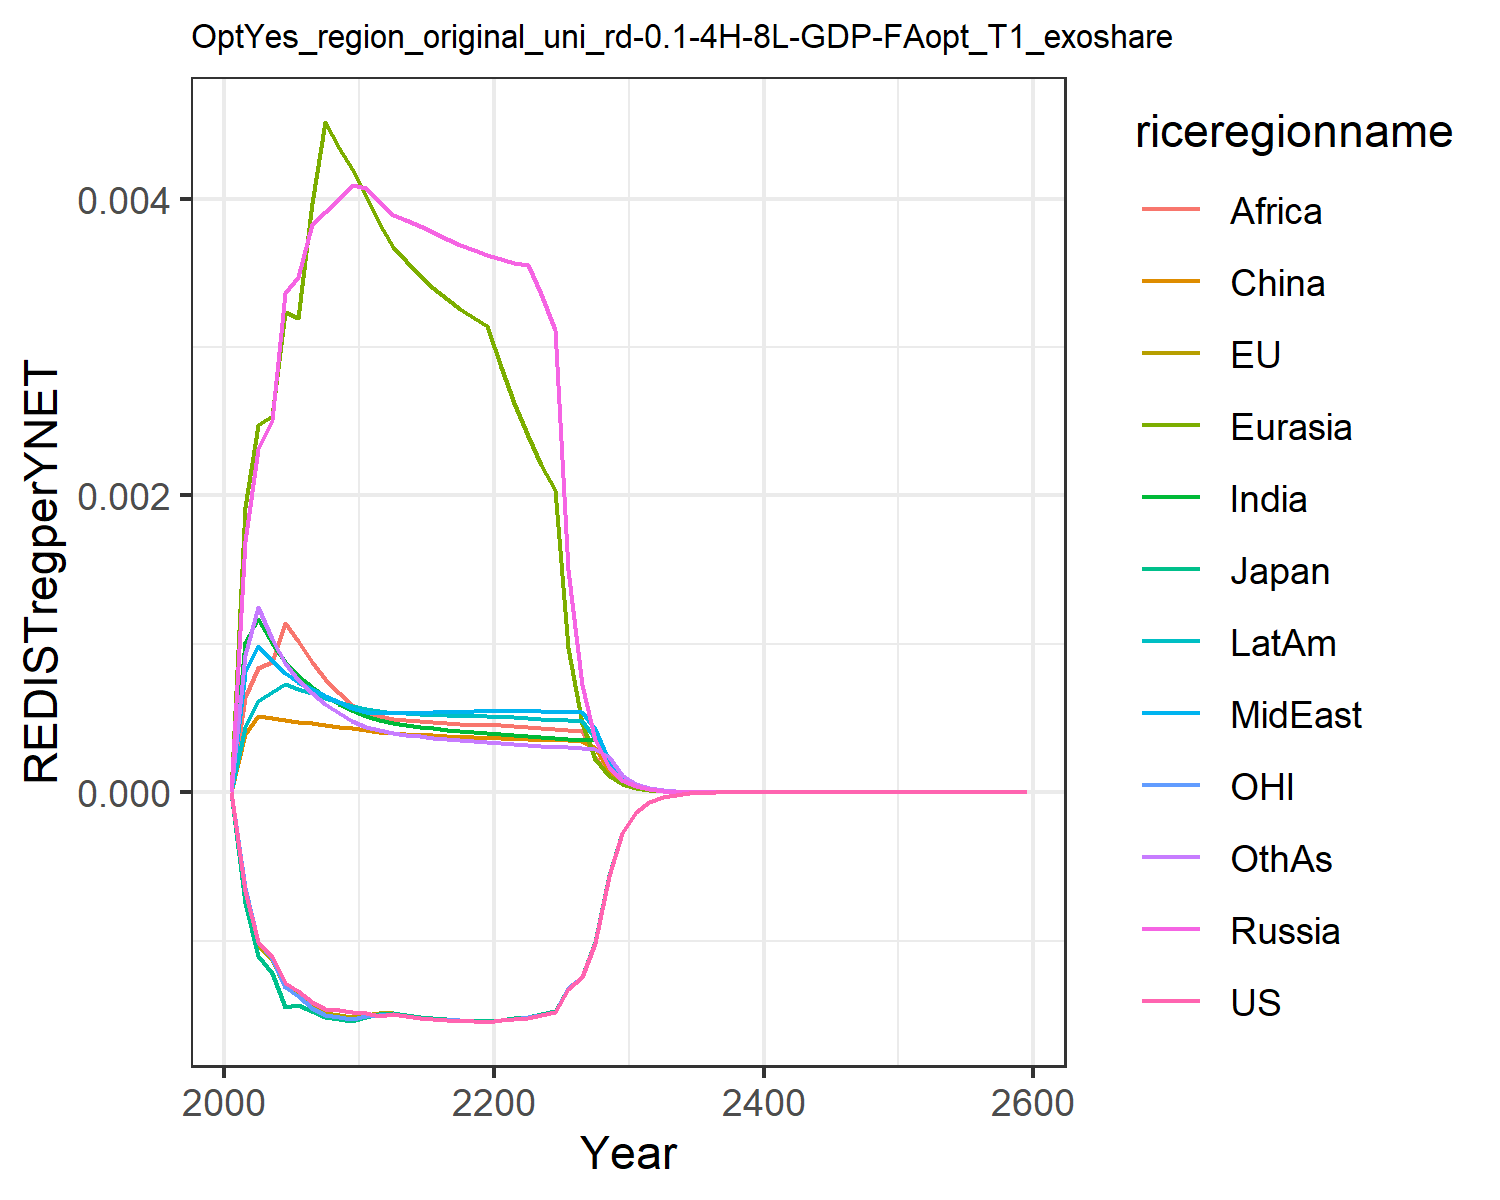

Values plotted in this chart, from the file beside it:
0.0, 0.0, 0.0, 0.0, 0.0, 0.0, 0.0, 0.0, 0.0, 0.0, 0.0, 0.0
-0.0006645, -0.0006818, -0.0007488, 0.001693, 0.00192, 0.0003901, 0.001013, 0.0008074, 0.0006406, 0.0004383, -0.0006467, 0.0009251
-0.001007, -0.001027, -0.001107, 0.002316, 0.002472, 0.0005125, 0.001169, 0.0009865, 0.0008401, 0.0006123, -0.001012, 0.001246
-0.001106, -0.001127, -0.001219, 0.002508, 0.002535, 0.0004977, 0.001005, 0.0008884, 0.0008762, 0.0006757, -0.001117, 0.001033
-0.001288, -0.00131, -0.001448, 0.003365, 0.003239, 0.0004852, 0.0008745, 0.0008047, 0.001137, 0.0007309, -0.001313, 0.000869
-0.001341, -0.001364, -0.001434, 0.003469, 0.003195, 0.0004756, 0.0007819, 0.000746, 0.001021, 0.0006968, -0.001375, 0.0007544
-0.001416, -0.00144, -0.001472, 0.003829, 0.003971, 0.0004633, 0.00071, 0.0006969, 0.0008797, 0.0006655, -0.001456, 0.0006672
-0.001458, -0.001486, -0.001518, 0.00391, 0.004516, 0.0004512, 0.000647, 0.0006487, 0.0007618, 0.0006346, -0.001502, 0.0005929
-0.001469, -0.0015, -0.001531, 0.003997, 0.004344, 0.0004416, 0.0005946, 0.0006051, 0.000666, 0.0006075, -0.001515, 0.0005318
-0.001478, -0.001512, -0.001542, 0.004091, 0.004202, 0.0004346, 0.0005509, 0.0005656, 0.0005876, 0.0005837, -0.001526, 0.0004813
-0.00149, -0.001501, -0.001517, 0.004075, 0.00402, 0.000422, 0.0005143, 0.0005419, 0.0005375, 0.0005624, -0.001511, 0.0004429
-0.001505, -0.00149, -0.001495, 0.003985, 0.003833, 0.0004063, 0.0004872, 0.0005369, 0.0005124, 0.0005478, -0.001498, 0.0004162
-0.001494, -0.001487, -0.001486, 0.003891, 0.003674, 0.000398, 0.0004664, 0.0005318, 0.0004957, 0.0005348, -0.001495, 0.000399
-0.001511, -0.001503, -0.001503, 0.003859, 0.003581, 0.0003942, 0.0004539, 0.0005352, 0.000487, 0.0005308, -0.00151, 0.0003879
-0.001521, -0.001514, -0.001514, 0.003818, 0.003487, 0.0003889, 0.0004416, 0.0005373, 0.000478, 0.0005261, -0.00152, 0.0003764
-0.001528, -0.001523, -0.001524, 0.003774, 0.0034, 0.0003834, 0.0004305, 0.0005392, 0.0004702, 0.000522, -0.001527, 0.0003661
-0.001534, -0.001529, -0.001529, 0.00373, 0.003322, 0.0003782, 0.0004207, 0.0005411, 0.0004637, 0.0005183, -0.001533, 0.0003569
-0.001539, -0.001534, -0.001535, 0.00369, 0.003254, 0.0003738, 0.0004126, 0.0005435, 0.000459, 0.0005155, -0.001538, 0.0003491
-0.001543, -0.001539, -0.001539, 0.003653, 0.003195, 0.00037, 0.0004059, 0.0005465, 0.000456, 0.0005135, -0.001543, 0.0003427
-0.001546, -0.001544, -0.001543, 0.003618, 0.003145, 0.0003669, 0.0004006, 0.0005501, 0.0004545, 0.0005123, -0.001547, 0.0003376
-0.001537, -0.001532, -0.001532, 0.00359, 0.002869, 0.0003638, 0.0003943, 0.0005513, 0.0004518, 0.0005095, -0.001536, 0.0003317
-0.001528, -0.001522, -0.001522, 0.003569, 0.002621, 0.0003604, 0.0003865, 0.0005494, 0.0004472, 0.0005046, -0.001526, 0.0003248
-0.00152, -0.001513, -0.001514, 0.003551, 0.002402, 0.0003572, 0.000379, 0.0005471, 0.0004398, 0.0004995, -0.001517, 0.0003184
-0.001502, -0.001496, -0.001496, 0.003357, 0.002208, 0.0003544, 0.0003721, 0.0005447, 0.0004326, 0.0004946, -0.001499, 0.0003125
-0.001482, -0.001476, -0.001476, 0.003113, 0.002035, 0.000352, 0.0003659, 0.0005423, 0.0004259, 0.0004901, -0.001479, 0.0003072
-0.001324, -0.001319, -0.001319, 0.0015, 0.0009753, 0.0003498, 0.0003604, 0.0005402, 0.0004198, 0.0004859, -0.001322, 0.0003025
-0.001248, -0.001244, -0.001244, 0.0007237, 0.0004683, 0.0003479, 0.0003553, 0.0005381, 0.0004143, 0.0004819, -0.001246, 0.0002983
-0.001014, -0.001011, -0.001011, 0.0003495, 0.0002252, 0.000296, 0.0003509, 0.0004279, 0.0002353, 0.0003666, -0.001013, 0.0002946
-0.000562, -0.0005604, -0.0005603, 0.000169, 0.0001084, 0.0001429, 0.0001747, 0.0002069, 0.0001136, 0.0001775, -0.0005613, 0.0002384
-0.0002739, -0.0002732, -0.0002731, 8.176470859107576e-5, 5.228725486821531e-5, 6.9089450158976e-5, 8.433775651107173e-5, 0.0001001, 5.489269258894625e-5, 8.59717677262169e-5, -0.0002737, 0.0001153
-0.0001335, -0.0001333, -0.0001332, 3.9594675453753185e-5, 2.5240075005776935e-5, 3.343886816760572e-5, 4.075263210033337e-5, 4.848825919783333e-5, 2.65545329800785e-5, 4.1677443937179926e-5, -0.0001334, 5.585670709155728e-5
-6.507581983198887e-5, -6.501028015443344e-5, -6.497638813455204e-5, 1.91873008412278e-5, 1.2196339660266057e-5, 1.6200222709210815e-5, 1.9710572696621618e-5, 2.350054132514978e-5, 1.2857658424648852e-5, 2.02165230950447e-5, -6.50860973304614e-5, 2.7073622942094182e-5
-3.173105739011734e-5, -3.170892372867637e-5, -3.169115955148515e-5, 9.303926567110878e-6, 5.898854338829589e-6, 7.855391181111534e-6, 9.54137568293798e-6, 1.1397265672110889e-5, 6.2307552943208226e-6, 9.811730574016959e-6, -3.174260933874382e-5, 1.3131952308911204e-5
-1.5473831820234135e-5, -1.5466526792304014e-5, -1.5457262882108888e-5, 4.51404888148151e-6, 2.855387526302063e-6, 3.812159204194299e-6, 4.622258302470537e-6, 5.530672192294625e-6, 3.021651810447068e-6, 4.764255037553519e-6, -1.5481698994132977e-5, 6.373755722637521e-6
-7.546469309666635e-6, -7.544211001532929e-6, -7.539426323703504e-6, 2.1912346638689774e-6, 1.3832017553620994e-6, 1.8513866731529913e-6, 2.2407606321850933e-6, 2.68524565581705e-6, 1.4663607889940128e-6, 2.314373169723298e-6, -7.551102703986749e-6, 3.095400466709903e-6
-3.6805410510232867e-6, -3.6799543506545406e-6, -3.677501378503516e-6, 1.0641717890126326e-6, 6.704966193111064e-7, 8.99735459361709e-7, 1.0869378337103538e-6, 1.3043553264019992e-6, 7.120339137426959e-7, 1.124712892350658e-6, -3.6831041645019676e-6, 1.504071147993168e-6
-1.795125174117495e-6, -1.7950502318317139e-6, -1.7938003081072542e-6, 5.170286996136959e-7, 3.2521383606617776e-7, 4.375175046462851e-7, 5.275394188450463e-7, 6.338592460715117e-7, 3.4593736352795193e-7, 5.467675179881406e-7, -1.796496802725253e-6, 7.311850464263491e-7
-8.755657884574023e-7, -8.756182037974072e-7, -8.749845937112651e-7, 2.512924788844108e-7, 1.5782526023542734e-7, 2.1286919169166715e-7, 2.561661970939674e-7, 3.081456805113482e-7, 1.6815405800862606e-7, 2.6588942634090783e-7, -8.762852370822925e-7, 3.556093275440596e-7
-4.270621363912335e-7, -4.271258086165334e-7, -4.268060508352353e-7, 1.2217714265362166e-7, 7.662940578168538e-8, 1.0361993976600253e-7, 1.2444676293984887e-7, 1.4985418917886878e-7, 8.177279574996228e-8, 1.2933703516001398e-7, -4.2743448595806443e-7, 1.7301649091019182e-7
-2.0830503684537362e-7, -2.0835258476481923e-7, -2.0819183782753523e-7, 5.94198321641427e-8, 3.722241887705199e-8, 5.046214168698836e-8, 6.048123705470509e-8, 7.289809037230448e-8, 3.978163621852143e-8, 6.292971425384827e-8, -2.0849589850131715e-7, 8.420808906253795e-8
-1.016046626421576e-7, -1.0163503697706208e-7, -1.0155449699762317e-7, 2.8906179026238697e-8, 1.8087760721646084e-8, 2.4584457426478856e-8, 2.9404607840235446e-8, 3.547188903436017e-8, 1.9360268938229767e-8, 3.062587145151325e-8, -1.0170178175161513e-7, 4.099748319913376e-8
-4.956005368800473e-8, -4.9578009502850633e-8, -4.953777289672329e-8, 1.4065524211939082e-8, 8.792632190751743e-9, 1.1981491808077316e-8, 1.4300524205438472e-8, 1.726478616611437e-8, 9.424959451385712e-9, 1.4907709942545567e-8, -4.960918669271652e-8, 1.996568763631491e-8
-2.4174276725067274e-8, -2.4184411420587753e-8, -2.4164360265452115e-8, 6.845678126967735e-9, 4.275544598962815e-9, 5.84118463533279e-9, 6.956906096575768e-9, 8.404964205978451e-9, 4.58958010937666e-9, 7.257953154414894e-9, -2.4199016434586492e-8, 9.725747961653084e-9
-1.1791750517360449e-8, -1.179729823925462e-8, -1.1787327902851027e-8, 3.3324433168934012e-9, 2.079641648999677e-9, 2.8485035912589134e-9, 3.385284428956279e-9, 4.092592266975785e-9, 2.235523325240267e-9, 3.534190980292268e-9, -1.1804158991140784e-8, 4.738736931502433e-9
-5.751825927860706e-9, -5.754797607479223e-9, -5.749849298991973e-9, 1.6225055795197186e-9, 1.0118068139652852e-9, 1.3894593636830346e-9, 1.6476977132305482e-9, 1.993151010129614e-9, 1.0891481362513997e-9, 1.7211994352856342e-9, -5.758029122663469e-9, 2.309368933124277e-9
-2.8056630363033682e-9, -2.807229444037409e-9, -2.8047776313075404e-9, 7.900944590651507e-10, 4.9238801772207e-10, 6.779175675889047e-10, 8.02145118261062e-10, 9.708521721041458e-10, 5.30745178246096e-10, 8.383611440869095e-10, -2.8087554779864354e-9, 1.1256579192542558e-9
-1.368571005757526e-9, -1.369386550557362e-9, -1.3681734584816876e-9, 3.8479928746920767e-10, 2.3966687883632683e-10, 3.30826090567322e-10, 3.905818904513735e-10, 4.729661468120125e-10, 2.5868271825953563e-10, 4.083983286735383e-10, -1.370108991591032e-9, 5.487746982451152e-10
-6.675764030927427e-10, -6.67996907380871e-10, -6.673974531489112e-10, 1.874328314454098e-10, 1.166783114184269e-10, 1.6147501770609753e-10, 1.9021583772878677e-10, 2.304435980342343e-10, 1.2610225525201127e-10, 1.9896850456579953e-10, -6.683397346503264e-10, 2.675772596938957e-10
-3.2563887408009066e-10, -3.258540049039688e-10, -3.25558106055448e-10, 9.130774223344284e-11, 5.681272734724151e-11, 7.882890205205484e-11, 9.265079746449866e-11, 1.1229259609729853e-10, 6.148158152477401e-11, 9.694546848974494e-11, -3.2601706047543737e-10, 1.304864592293604e-10
-1.5884478973636278e-10, -1.5895415202982045e-10, -1.5880823177377552e-10, 4.4485144790969555e-11, 2.7667324830973536e-11, 3.848866275569721e-11, 4.513493552411527e-11, 5.472481584069833e-11, 2.997970504506354e-11, 4.7239925476922e-11, -1.5903187230501382e-10, 6.364101590748213e-11
-7.748382097846208e-11, -7.75391234857862e-11, -7.746722408720133e-11, 2.167521045786034e-11, 1.3475599834680592e-11, 1.8794933061474624e-11, 2.1990323075001415e-11, 2.6672244178405267e-11, 1.462055677075922e-11, 2.3021072502114203e-11, -7.757624464328449e-11, 3.104266782315293e-11
-3.779638756171496e-11, -3.7824230225534546e-11, -3.778882902950301e-11, 1.0562055615936888e-11, 6.5642104071079745e-12, 9.179170627640646e-12, 1.0715194673109975e-11, 1.3000878347861266e-11, 7.130982727987119e-12, 1.1219489466959038e-11, -3.784199447391141e-11, 1.514351284992843e-11
-1.8437017596912326e-11, -1.8450983409175556e-11, -1.8433563996030448e-11, 5.147148564758896e-12, 3.1979006979253688e-12, 4.4834825990544325e-12, 5.221716592151618e-12, 6.337529063968796e-12, 3.4783958537366033e-12, 5.4682544619499e-12, -1.845949988777885e-11, 7.388150413851462e-12
-8.993569123657453e-12, -9.000552327354186e-12, -8.99198575722204e-12, 2.508503832342873e-12, 1.558083497559453e-12, 2.1901413875417086e-12, 2.5448776100451345e-12, 3.089569679315157e-12, 1.6968696793987983e-12, 2.665321567527283e-12, -9.004642216250382e-12, 3.6048118062556084e-12
-4.387068799348128e-12, -4.390551179301127e-12, -4.386340336897402e-12, 1.2226148415045844e-12, 7.591986371106632e-13, 1.06996397301982e-12, 1.240386180671296e-12, 1.5062732204512854e-12, 8.278544633194283e-13, 1.2991917938799135e-12, -4.3925183975021e-12, 1.758992044463375e-12
-2.140019436135592e-12, -2.1417520276249545e-12, -2.139683094102041e-12, 5.95921020720049e-13, 3.699603228328912e-13, 5.227603697393968e-13, 6.046162182515982e-13, 7.34403136352886e-13, 4.039169415460605e-13, 6.333115612058132e-13, -2.1426996511925387e-12, 8.583739756246889e-13
-1.0439070899160198e-12, -1.0447673966796822e-12, -1.0437512336965813e-12, 2.904754820737714e-13, 1.8029613178783727e-13, 2.554284176081799e-13, 2.9473541359718444e-13, 3.580864201364478e-13, 1.9708774311469907e-13, 3.087308430507542e-13, -1.045224501569341e-12, 4.189072524183603e-13
-5.092215737875138e-13, -5.096480201899628e-13, -5.091490892684676e-13, 1.415956205185961e-13, 8.787109567909681e-14, 1.248146992304338e-13, 1.43685064601794e-13, 1.7460695638615268e-13, 9.617315347926244e-14, 1.5050788218256508e-13, -5.098687946762782e-13, 2.0444921229038648e-13
-2.4840053621657525e-13, -2.4861160728082947e-13, -2.4836670312620063e-13, 6.902521572134144e-14, 4.2828336691555344e-14, 6.099432799918796e-14, 7.005112668349727e-14, 8.514391587393231e-14, 4.693234950456093e-14, 7.337590092153062e-14, -2.4871836352579917e-13, 9.978770397015453e-14
-1.211710928318241e-13, -1.2127542801090635e-13, -1.2115524395082866e-13, 3.3649729670264414e-14, 2.087561863039581e-14, 2.98083459654351e-14, 3.4153914475004756e-14, 4.152047476808615e-14, 2.2904071868204082e-14, 3.577347614221632e-14, -1.21327106483912e-13, 4.87069198171692e-14
